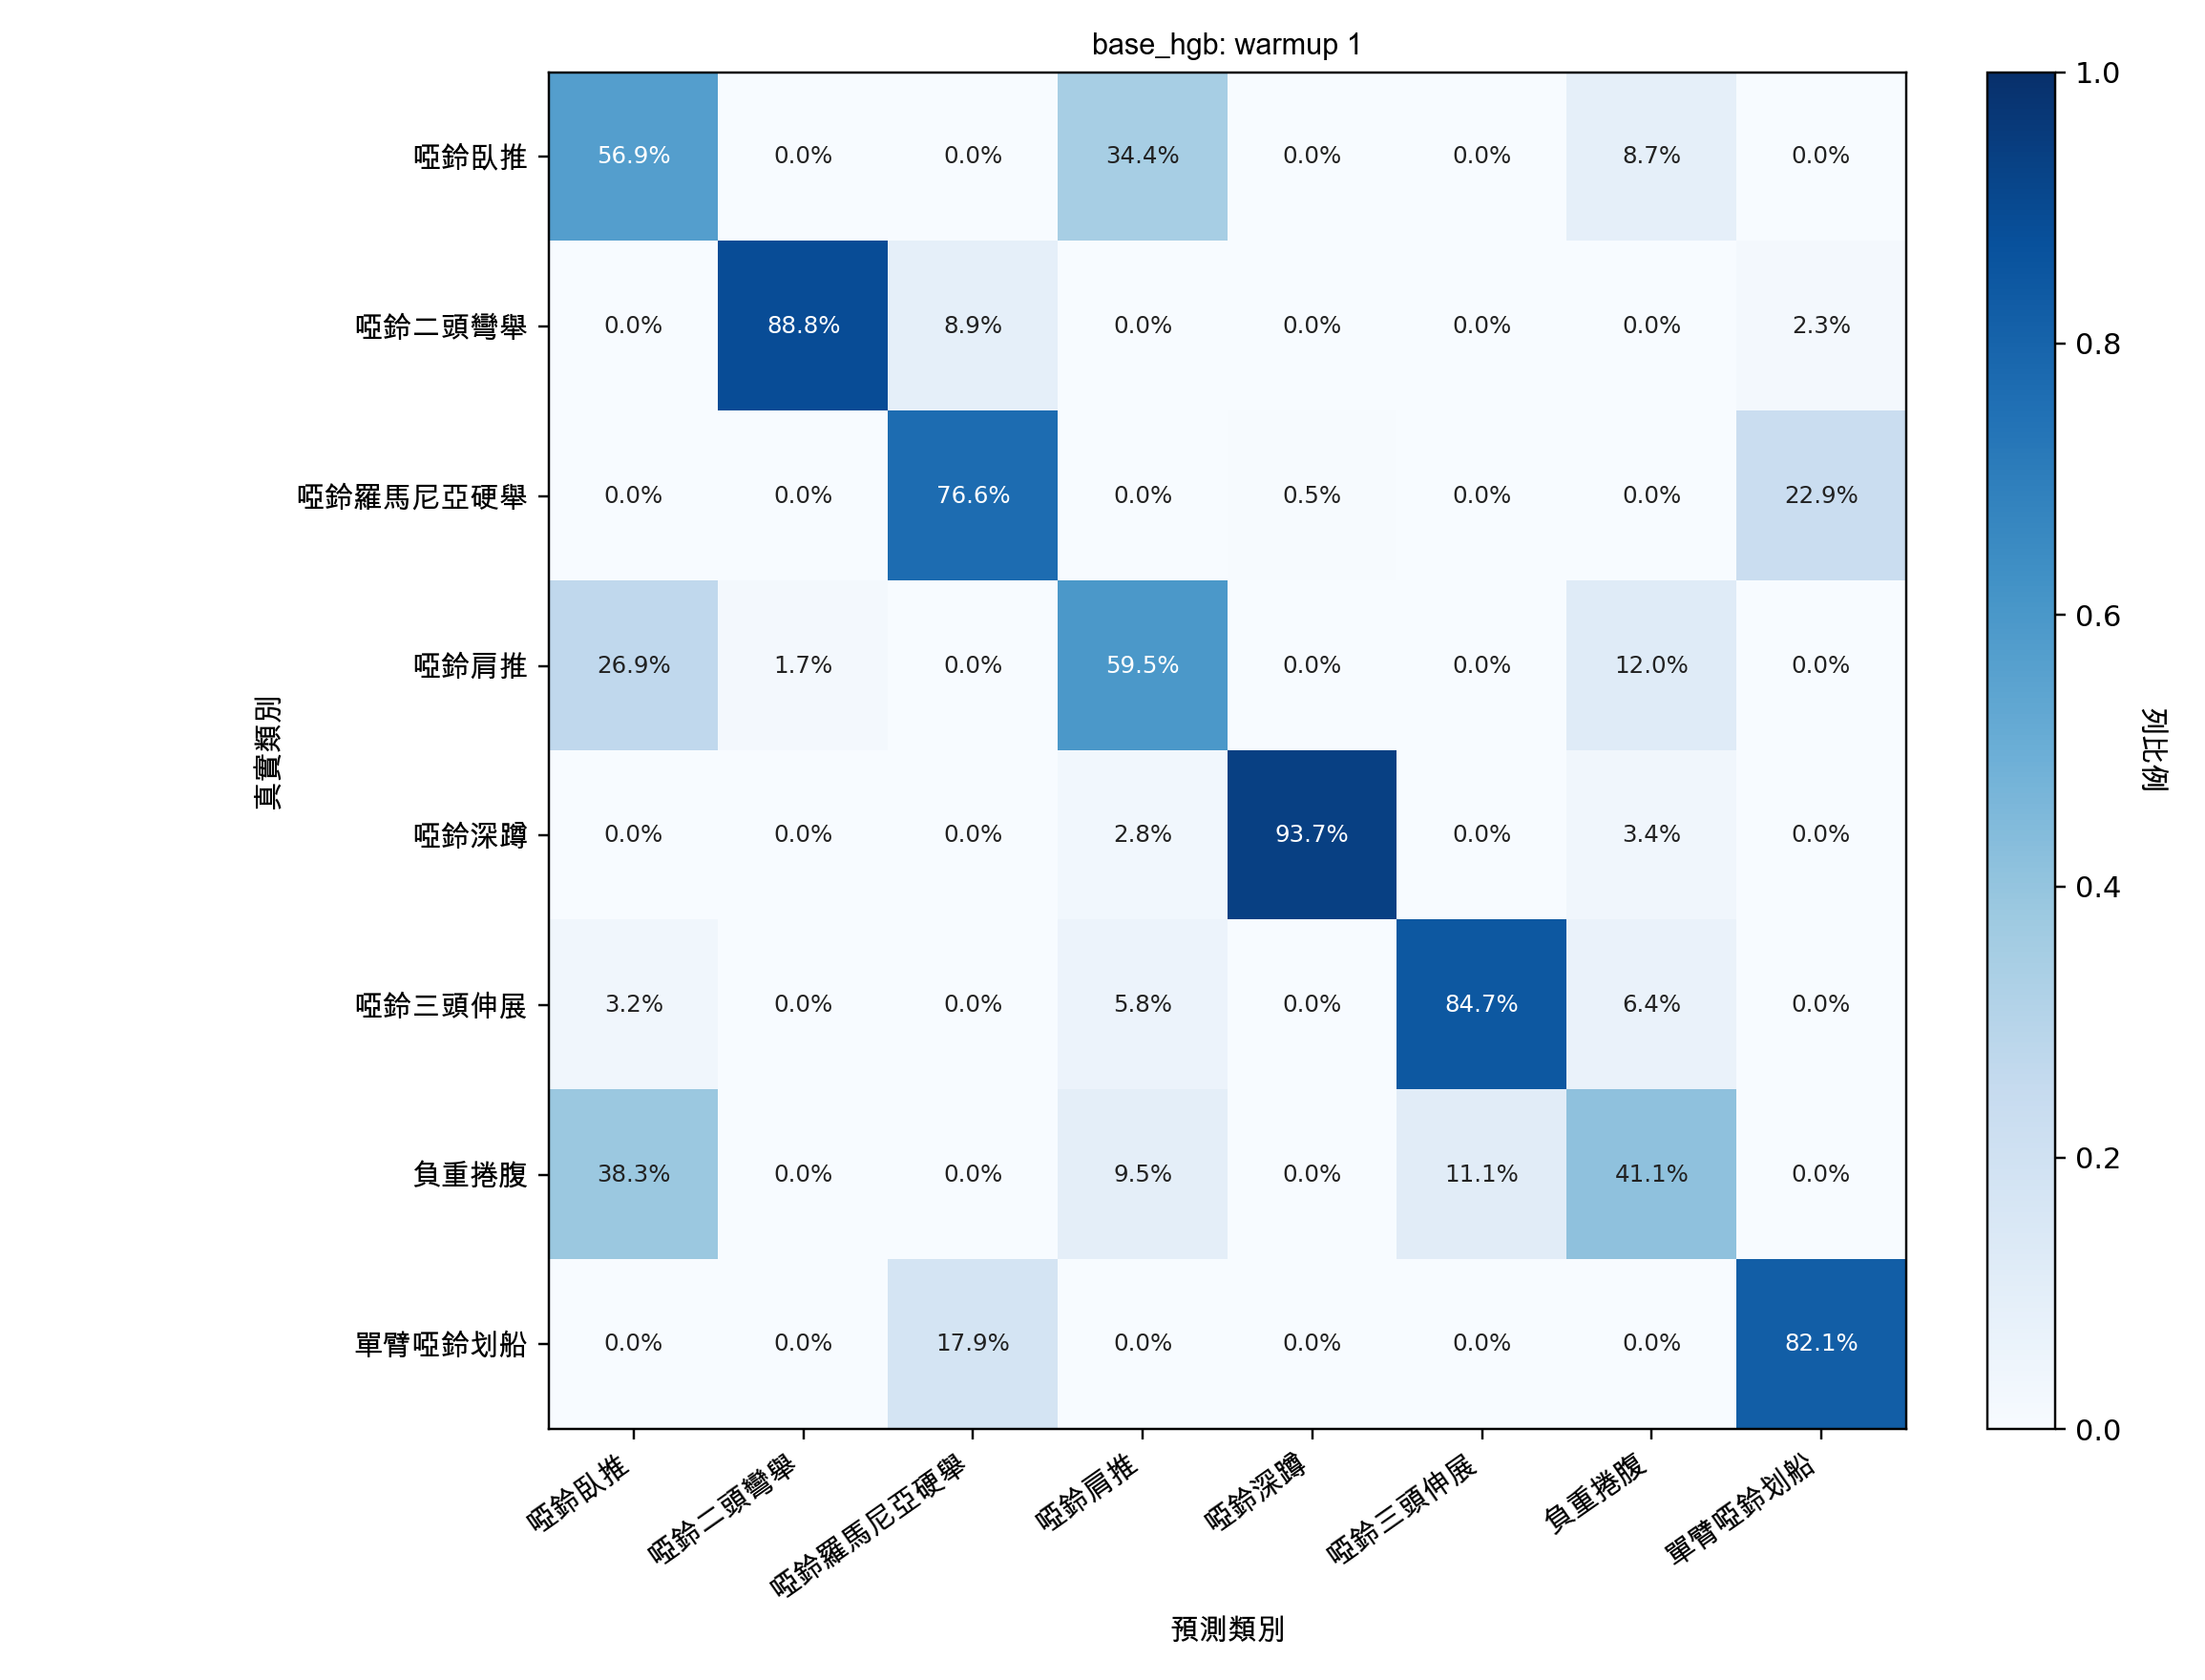

Data behind this chart, as committed beside it:
, db_bench_press, db_biceps_curl, db_rdl, db_shoulder_press, db_squat, db_triceps_curl, db_weighted_crunch, one_arm_db_row
db_bench_press, 0.5689, 0.000000, 0.000000, 0.3441, 0.000000, 0.000000, 0.08701, 0.000000
db_biceps_curl, 0.000000, 0.8878, 0.08906, 0.000000, 0.000000, 0.000000, 0.000000, 0.02316
db_rdl, 0.000000, 0.000000, 0.7661, 0.000000, 0.004969, 0.000000, 0.000000, 0.2289
db_shoulder_press, 0.2688, 0.01662, 0.000000, 0.5949, 0.000000, 0.000000, 0.1197, 0.000000
db_squat, 0.000000, 0.000000, 0.000000, 0.02816, 0.9374, 0.000000, 0.03447, 0.000000
db_triceps_curl, 0.03163, 0.000000, 0.000000, 0.05799, 0.000000, 0.8467, 0.06367, 0.000000
db_weighted_crunch, 0.3828, 0.000000, 0.000000, 0.09458, 0.000000, 0.1112, 0.4115, 0.000000
one_arm_db_row, 0.000000, 0.000000, 0.1786, 0.000000, 0.000000, 0.000000, 0.000000, 0.8214
